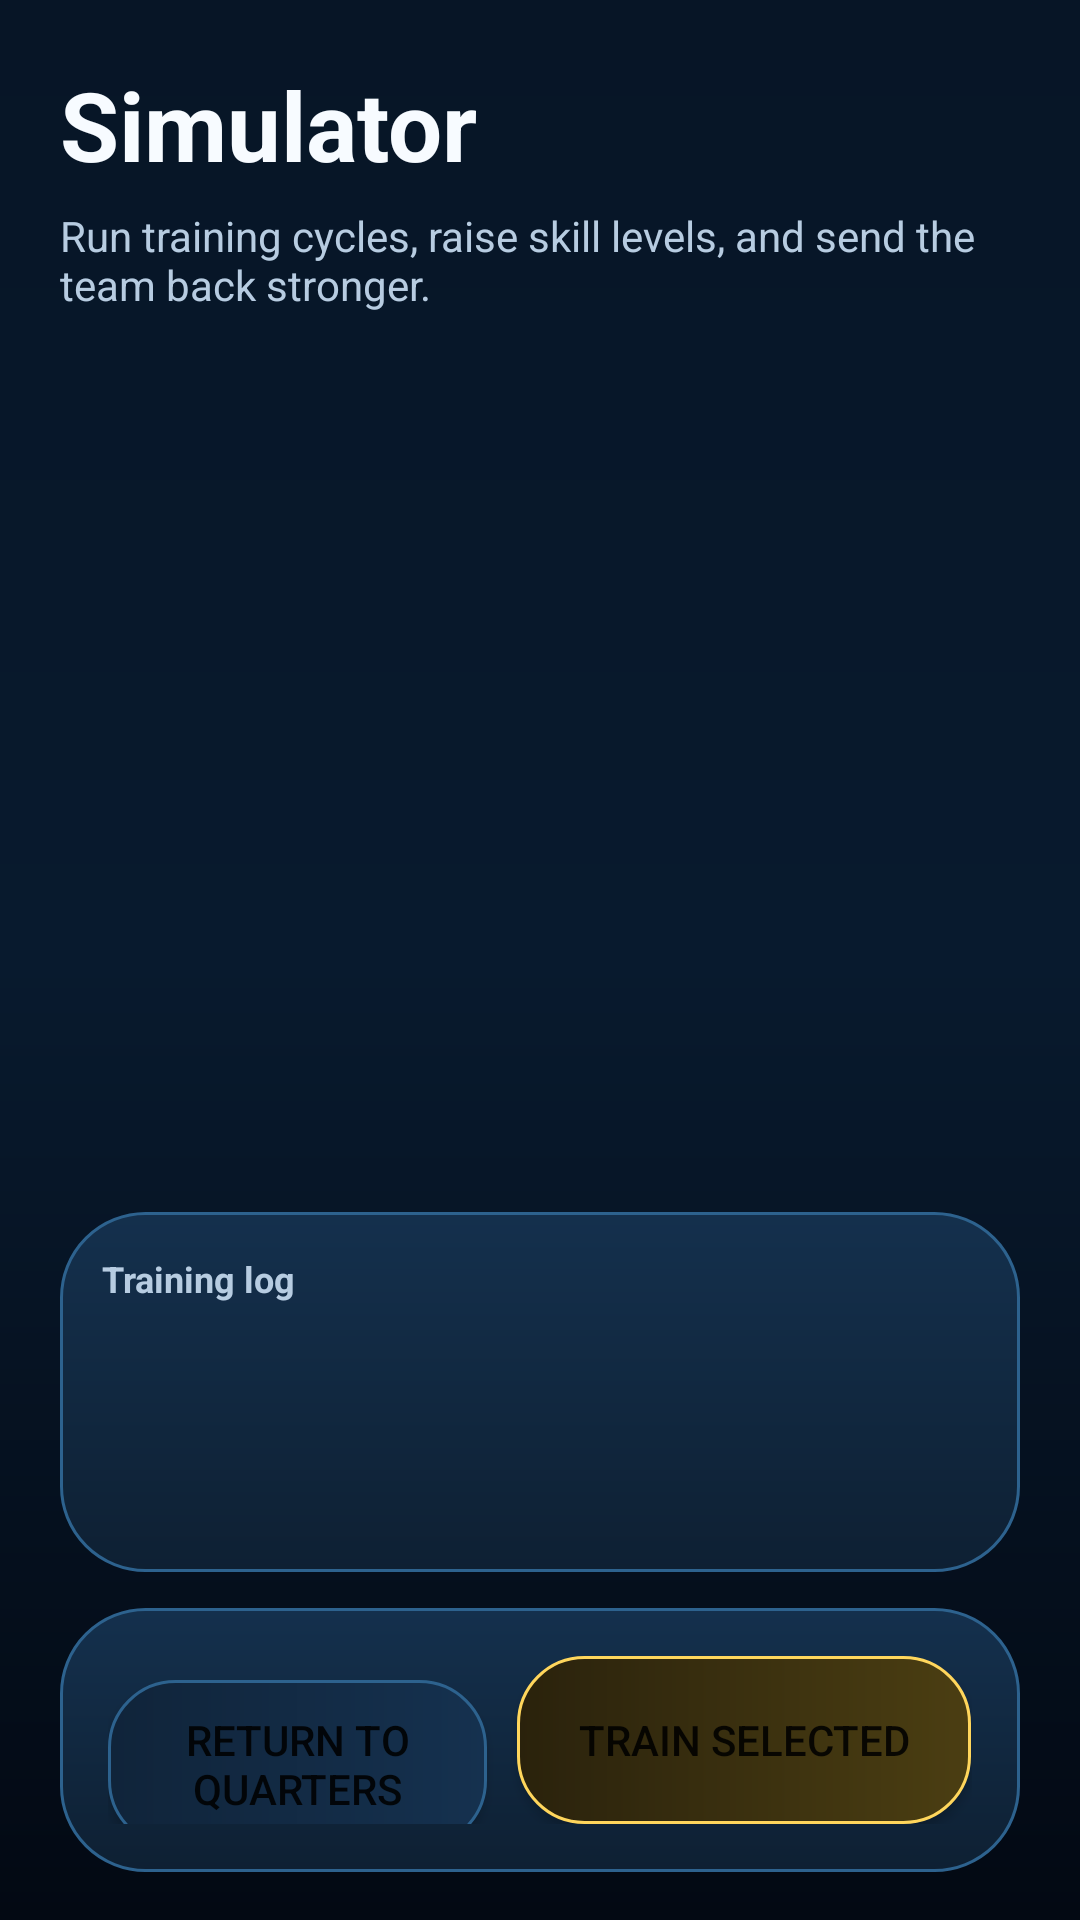

The Android layout XML behind this screen, and the referenced resources:
<!-- AndroidManifest.xml: application theme Theme.SpaceColony -->
<!-- res/layout/activity_simulator.xml -->
<?xml version="1.0" encoding="utf-8"?>
<LinearLayout xmlns:android="http://schemas.android.com/apk/res/android"
    android:layout_width="match_parent"
    android:layout_height="match_parent"
    android:background="@drawable/bg_screen"
    android:orientation="vertical"
    android:paddingHorizontal="20dp"
    android:paddingTop="20dp"
    android:paddingBottom="16dp">

    <TextView
        android:layout_width="wrap_content"
        android:layout_height="wrap_content"
        android:text="Simulator"
        android:textColor="@color/text_primary"
        android:textSize="32sp"
        android:textStyle="bold"/>

    <TextView
        android:layout_width="wrap_content"
        android:layout_height="wrap_content"
        android:layout_marginTop="6dp"
        android:text="Run training cycles, raise skill levels, and send the team back stronger."
        android:textColor="@color/text_secondary"
        android:textSize="14sp"/>

    <TextView
        android:id="@+id/tvEmpty"
        android:layout_width="match_parent"
        android:layout_height="wrap_content"
        android:layout_marginTop="20dp"
        android:background="@drawable/bg_panel"
        android:gravity="center"
        android:padding="28dp"
        android:text="No crew members are in the Simulator.\nMove them here from Quarters."
        android:textColor="@color/text_secondary"
        android:textSize="15sp"
        android:visibility="gone"/>

    <androidx.recyclerview.widget.RecyclerView
        android:id="@+id/recyclerViewCrew"
        android:layout_width="match_parent"
        android:layout_height="0dp"
        android:layout_weight="1"
        android:clipToPadding="false"
        android:overScrollMode="never"
        android:paddingTop="14dp"
        android:paddingBottom="10dp"/>

    <LinearLayout
        android:layout_width="match_parent"
        android:layout_height="120dp"
        android:background="@drawable/bg_panel"
        android:orientation="vertical"
        android:padding="14dp">

        <TextView
            android:layout_width="wrap_content"
            android:layout_height="wrap_content"
            android:text="Training log"
            android:textColor="@color/text_secondary"
            android:textSize="12sp"
            android:textStyle="bold"/>

        <ScrollView
            android:layout_width="match_parent"
            android:layout_height="0dp"
            android:layout_marginTop="8dp"
            android:layout_weight="1"
            android:overScrollMode="never">

            <TextView
                android:id="@+id/tvTrainingLog"
                android:layout_width="match_parent"
                android:layout_height="wrap_content"
                android:fontFamily="monospace"
                android:lineSpacingExtra="3dp"
                android:textColor="@color/color_engineer"
                android:textSize="12sp"/>
        </ScrollView>
    </LinearLayout>

    <LinearLayout
        android:layout_width="match_parent"
        android:layout_height="wrap_content"
        android:layout_marginTop="12dp"
        android:background="@drawable/bg_panel"
        android:orientation="horizontal"
        android:padding="16dp">

        <Button
            android:id="@+id/btnMoveToQuarters"
            android:layout_width="0dp"
            android:layout_height="56dp"
            android:layout_marginEnd="10dp"
            android:layout_weight="1"
            android:background="@drawable/bg_button_neutral"
            android:text="Return to Quarters"/>

        <Button
            android:id="@+id/btnTrain"
            android:layout_width="0dp"
            android:layout_height="56dp"
            android:layout_weight="1.2"
            android:background="@drawable/bg_button_simulator"
            android:text="Train Selected"/>
    </LinearLayout>

</LinearLayout>
<!-- resources referenced by this layout -->
<resources>
  <color name="color_engineer">#FFD65C</color>
  <color name="text_primary">#F7FBFF</color>
  <color name="text_secondary">#B7CCE1</color>
  <!-- drawable bg_button_neutral (drawable) -->
  <?xml version="1.0" encoding="utf-8"?>
  <shape xmlns:android="http://schemas.android.com/apk/res/android"
      android:shape="rectangle">
      <gradient
          android:angle="0"
          android:endColor="@color/card_bg_alt"
          android:startColor="@color/card_bg"/>
      <corners android:radius="22dp"/>
      <stroke
          android:width="1dp"
          android:color="@color/stroke"/>
  </shape>
  <!-- drawable bg_button_simulator (drawable) -->
  <?xml version="1.0" encoding="utf-8"?>
  <shape xmlns:android="http://schemas.android.com/apk/res/android"
      android:shape="rectangle">
      <gradient
          android:angle="0"
          android:endColor="#4B3E12"
          android:startColor="#2A220C"/>
      <corners android:radius="22dp"/>
      <stroke
          android:width="1dp"
          android:color="@color/color_engineer"/>
  </shape>
  <!-- drawable bg_panel (drawable) -->
  <?xml version="1.0" encoding="utf-8"?>
  <shape xmlns:android="http://schemas.android.com/apk/res/android"
      android:shape="rectangle">
      <gradient
          android:angle="270"
          android:endColor="@color/surface_bottom"
          android:startColor="@color/surface_top"/>
      <corners android:radius="28dp"/>
      <stroke
          android:width="1dp"
          android:color="@color/stroke"/>
  </shape>
  <!-- drawable bg_screen (drawable) -->
  <?xml version="1.0" encoding="utf-8"?>
  <shape xmlns:android="http://schemas.android.com/apk/res/android"
      android:shape="rectangle">
      <gradient
          android:angle="270"
          android:endColor="@color/screen_bottom"
          android:centerColor="@color/screen_mid"
          android:startColor="@color/screen_top"/>
  </shape>
  <color name="card_bg_alt">#15314F</color>
  <color name="card_bg">#10243A</color>
  <color name="stroke">#2D628E</color>
  <color name="surface_bottom">#0E2033</color>
  <color name="surface_top">#14304D</color>
  <color name="screen_bottom">#030913</color>
  <color name="screen_mid">#081A2E</color>
  <color name="screen_top">#071526</color>
  <color name="accent">#7CFFB2</color>
  <color name="accent_dark">#2DD67B</color>
  <color name="bg_dark">#06111F</color>
  <color name="color_pilot">#69C9FF</color>
  <style name="SpaceButton" parent="Widget.MaterialComponents.Button">
          <item name="cornerRadius">22dp</item>
          <item name="android:textColor">@color/text_primary</item>
          <item name="android:textAllCaps">false</item>
          <item name="android:textSize">15sp</item>
          <item name="android:letterSpacing">0.04</item>
          <item name="android:fontFamily">sans-serif-medium</item>
          <item name="android:minHeight">58dp</item>
          <item name="backgroundTint">@null</item>
          <item name="android:backgroundTint">@null</item>
          <item name="elevation">0dp</item>
          <item name="android:insetLeft">0dp</item>
          <item name="android:insetRight">0dp</item>
          <item name="android:insetTop">0dp</item>
          <item name="android:insetBottom">0dp</item>
      </style>
</resources>
